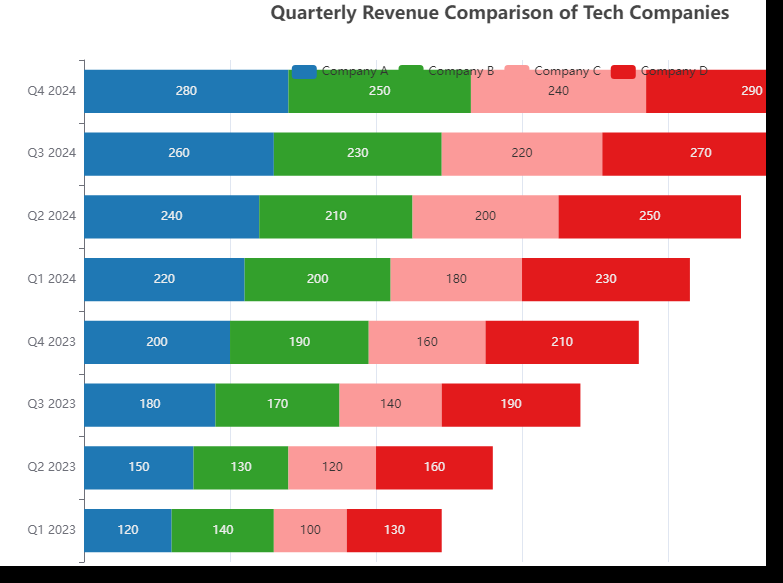

Data behind this chart, as committed beside it:
Quarter, Company A, Company B, Company C, Company D
Q1 2023, 120, 140, 100, 130
Q2 2023, 150, 130, 120, 160
Q3 2023, 180, 170, 140, 190
Q4 2023, 200, 190, 160, 210
Q1 2024, 220, 200, 180, 230
Q2 2024, 240, 210, 200, 250
Q3 2024, 260, 230, 220, 270
Q4 2024, 280, 250, 240, 290
